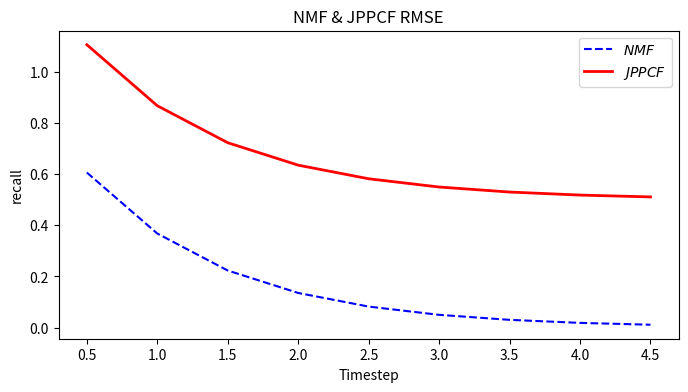

Generate this figure with matplotlib:
import numpy as np
import matplotlib.pyplot as plt

#x = np.linspace(0, 10, 1000)
x = np.arange(0.5, 5, 0.5)
y = np.exp(-x)
z = y + 0.5

plt.figure(figsize=(8,4))
plt.plot(x,y,"b--",label="$NMF$")
plt.plot(x,z,label="$JPPCF$",color="red",linewidth=2)
plt.xlabel("Timestep")
plt.ylabel("recall")
plt.title("NMF & JPPCF RMSE")
plt.legend()
plt.show()
